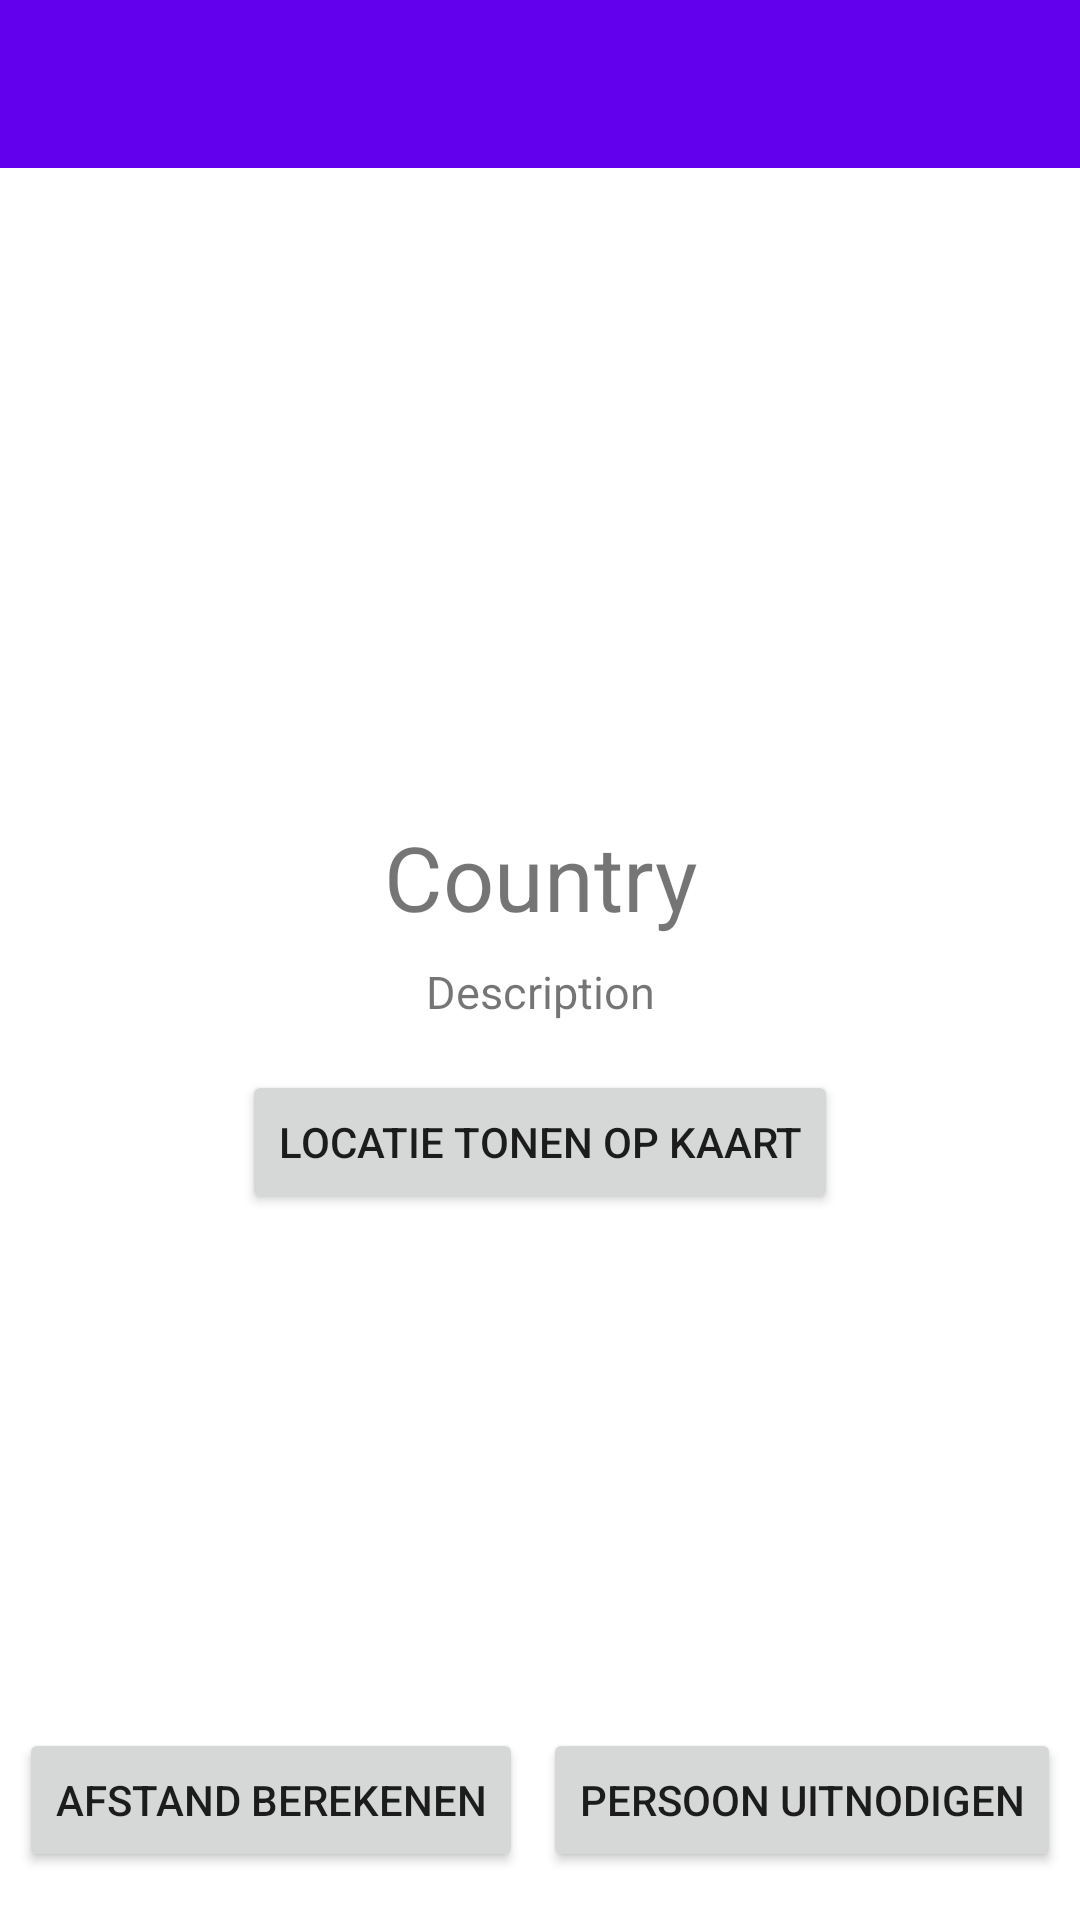

Here is an Android app screen rendered from its layout file. Give the layout XML and the strings, colors and styles it references.
<!-- AndroidManifest.xml: application theme Theme.MBDA_assessment -->
<!-- res/layout/fragment_detail.xml -->
<?xml version="1.0" encoding="utf-8"?>
<androidx.constraintlayout.widget.ConstraintLayout xmlns:android="http://schemas.android.com/apk/res/android"
    xmlns:app="http://schemas.android.com/apk/res-auto"
    xmlns:tools="http://schemas.android.com/tools"
    android:id="@+id/detailFragment"
    android:layout_width="match_parent"
    android:layout_height="match_parent"
    tools:context=".DetailFragment">

    <androidx.appcompat.widget.Toolbar
        android:id="@+id/toolbar"
        android:icon="@android:drawable/btn_star_big_off"
        android:title="@string/settings_title"
        android:layout_width="match_parent"
        android:layout_height="?attr/actionBarSize"
        android:background="?attr/colorPrimary"
        app:layout_constraintEnd_toEndOf="parent"
        app:layout_constraintStart_toStartOf="parent"
        app:layout_constraintTop_toTopOf="parent">

    </androidx.appcompat.widget.Toolbar>

    <ImageView
        android:id="@+id/countryFlag"
        android:layout_width="0dp"
        android:layout_height="wrap_content"
        android:contentDescription="@string/flag_image"
        android:minHeight="200dp"
        android:scaleType="centerCrop"
        app:layout_constraintEnd_toEndOf="parent"
        app:layout_constraintHorizontal_bias="0.0"
        app:layout_constraintStart_toStartOf="parent"
        app:layout_constraintTop_toBottomOf="@+id/toolbar" />

    <TextView
        android:id="@+id/countryName"
        android:layout_width="wrap_content"
        android:layout_height="wrap_content"
        android:layout_marginTop="16dp"
        android:text="@string/country_name"
        android:textAlignment="center"
        android:textSize="@dimen/text_size_large"
        app:layout_constraintEnd_toEndOf="parent"
        app:layout_constraintStart_toStartOf="parent"
        app:layout_constraintTop_toBottomOf="@+id/countryFlag" />

    <TextView
        android:id="@+id/countryDescription"
        android:layout_width="wrap_content"
        android:layout_height="wrap_content"
        android:layout_marginTop="8dp"
        android:text="@string/country_desc"
        android:textSize="@dimen/text_size_medium"
        app:layout_constraintEnd_toEndOf="parent"
        app:layout_constraintStart_toStartOf="parent"
        app:layout_constraintTop_toBottomOf="@+id/countryName" />

    <Button
        android:id="@+id/locationButton"
        android:layout_width="wrap_content"
        android:layout_height="wrap_content"
        android:layout_marginBottom="16dp"
        android:text="@string/location_button_text"
        app:layout_constraintBottom_toBottomOf="parent"
        app:layout_constraintEnd_toStartOf="@+id/getContactButton"
        app:layout_constraintHorizontal_bias="0.5"
        app:layout_constraintStart_toStartOf="parent" />

    <Button
        android:id="@+id/getContactButton"
        android:layout_width="wrap_content"
        android:layout_height="wrap_content"
        android:layout_marginBottom="16dp"
        android:text="@string/invite_friend"
        app:layout_constraintBottom_toBottomOf="parent"
        app:layout_constraintEnd_toEndOf="parent"
        app:layout_constraintHorizontal_bias="0.5"
        app:layout_constraintStart_toEndOf="@+id/locationButton" />

    <Button
        android:id="@+id/showLocationButton"
        android:layout_width="wrap_content"
        android:layout_height="wrap_content"
        android:layout_marginTop="16dp"
        android:text="@string/show_location"
        app:layout_constraintEnd_toEndOf="parent"
        app:layout_constraintStart_toStartOf="parent"
        app:layout_constraintTop_toBottomOf="@+id/countryDescription" />



</androidx.constraintlayout.widget.ConstraintLayout>
<!-- resources referenced by this layout -->
<resources>
  <dimen name="text_size_large">30sp</dimen>
  <dimen name="text_size_medium">15sp</dimen>
  <string name="country_desc">Description</string>
  <string name="country_name">Country</string>
  <string name="flag_image">Flag Image</string>
  <string name="invite_friend">persoon uitnodigen</string>
  <string name="location_button_text">Afstand berekenen</string>
  <string name="show_location">Locatie tonen op kaart</string>
  <style name="Theme.MBDA_assessment" parent="Theme.MaterialComponents.DayNight.DarkActionBar">
          
          <item name="colorPrimary">@color/purple_500</item>
          <item name="colorPrimaryVariant">@color/purple_700</item>
          <item name="colorOnPrimary">@color/white</item>
          
          <item name="colorSecondary">@color/teal_200</item>
          <item name="colorSecondaryVariant">@color/teal_700</item>
          <item name="colorOnSecondary">@color/black</item>
          
          <item name="android:statusBarColor">?attr/colorPrimaryVariant</item>
          
      </style>
  <!-- not gathered from this repository: default colours our renderer supplied (Android Studio template values) -->
  <color name="purple_500">#FF6200EE</color>
  <color name="purple_700">#FF3700B3</color>
  <color name="teal_200">#FF03DAC5</color>
  <color name="teal_700">#FF018786</color>
  <color name="black">#FF000000</color>
  <color name="white">#FFFFFFFF</color>
</resources>
